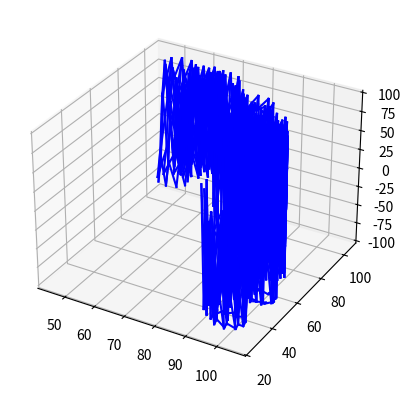

Source code (Python): (Note: this script raises an exception after producing the figure.)
#Это может использоваться как локация к машинариуму какому нибудь.
import numpy as np
import matplotlib.pyplot as plt
from mpl_toolkits.mplot3d import Axes3D
import time
import random
import os

# Функция для генерации кадра
def update(ax, i):
    ax.clear()  # Очистка текущего окна

    # Генерация линии
    points = []
    for j in range(100):
        t = j / 50.0  # параметр для генерации извилистой линии
        x = np.sin(t) * 50 + 50  # координата x
        y = np.cos(t) * 50 + 50  # координата y
        z = np.random.uniform(-100, 100)  # координата z
        points.append([x, y, z])

    # Создание трубки
    tube_points = []
    tube_faces = []
    for j in range(len(points) - 1):
        x1, y1, z1 = points[j]
        x2, y2, z2 = points[j+1]
        vec = np.array([x2-x1, y2-y1, z2-z1])
        vec = vec / np.linalg.norm(vec)
        perp_vec1 = np.array([vec[1], -vec[0], 0])
        perp_vec1 = perp_vec1 / np.linalg.norm(perp_vec1)
        perp_vec2 = np.cross(vec, perp_vec1)
        perp_vec2 = perp_vec2 / np.linalg.norm(perp_vec2)
        radius = 5
        num_points = 10
        angles = np.linspace(0, 2*np.pi, num_points)
        for k in range(num_points):
            pos1 = np.array([x1, y1, z1]) + radius * (np.cos(angles[k]) * perp_vec1 + np.sin(angles[k]) * perp_vec2)
            pos2 = np.array([x2, y2, z2]) + radius * (np.cos(angles[k]) * perp_vec1 + np.sin(angles[k]) * perp_vec2)
            tube_points.append(pos1.tolist())
            tube_points.append(pos2.tolist())
            tube_faces.append([len(tube_points)-2, len(tube_points)-1, len(tube_points)])
            tube_faces.append([len(tube_points)-1, len(tube_points)-2, len(tube_points)])

    # Отрисовка трубки
    for j in range(len(tube_points) - 1):
        ax.plot3D(*zip(tube_points[j], tube_points[j+1]), 'b-')

    # Сохранение трубки в файл OBJ
    desktop_path = os.path.join(os.path.expanduser("~"), "Desktop")
    filename = os.path.join(desktop_path, f"wave_tube_{i+1}.obj")
    with open(filename, "w") as f:
        for j, point in enumerate(tube_points):
            f.write(f"v {point[0]} {point[1]} {point[2]}\n")
        for face in tube_faces:
            f.write(f"f {face[0]+1} {face[1]+1} {face[2]+1}\n")
    print(f"Model saved as {filename}")

# Запуск анимации
plt.ion()  # Включение интерактивного режима
fig = plt.figure()
ax = fig.add_subplot(111, projection='3d')
ax.set_xlim(-150, 150)
ax.set_ylim(-150, 150)
ax.set_zlim(-150, 150)

for i in range(100):
    update(ax, i)
    plt.pause(5)  # Пауза между кадрами
    plt.draw()  # Отрисовка текущего кадра

plt.ioff()  # Выключение интерактивного режима
plt.show()  # Окончательный кадр
